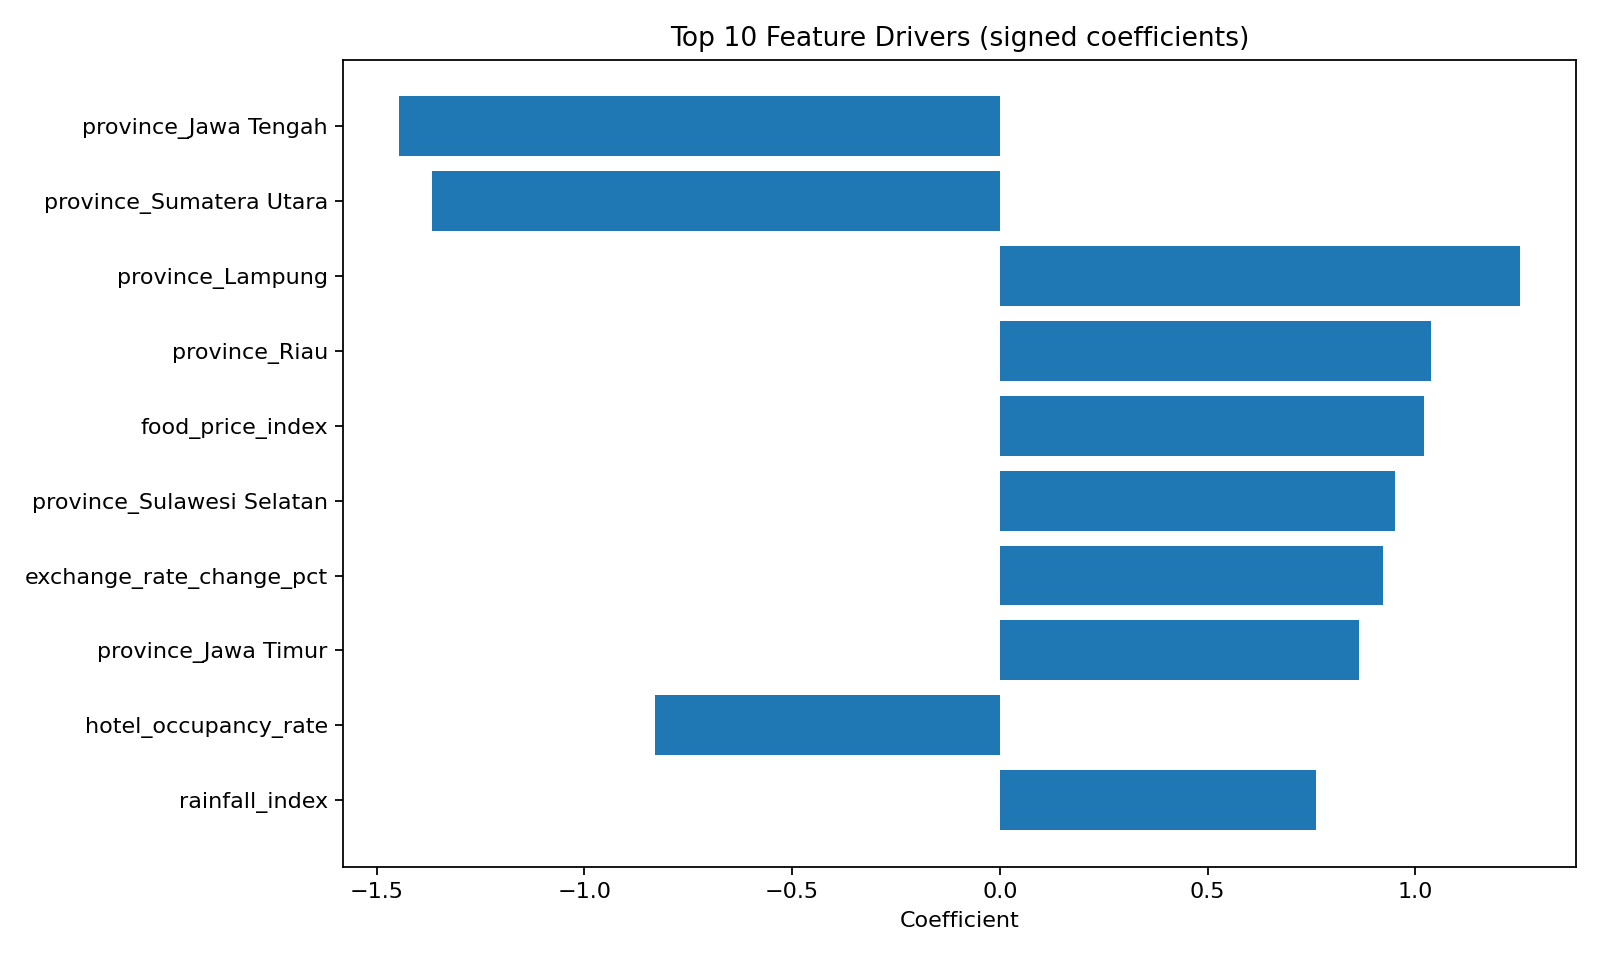

The table this chart was drawn from, first rows:
feature, importance, signed_coef
province_Jawa Tengah, 1.445, -1.445
province_Sumatera Utara, 1.366, -1.366
province_Lampung, 1.252, 1.252
province_Riau, 1.037, 1.037
food_price_index, 1.021, 1.021
province_Sulawesi Selatan, 0.9503, 0.9503
exchange_rate_change_pct, 0.9221, 0.9221
province_Jawa Timur, 0.8633, 0.8633
hotel_occupancy_rate, 0.8303, -0.8303
rainfall_index, 0.761, 0.761
online_sentiment_score, 0.7586, -0.7586
province_Sumatera Selatan, 0.6482, -0.6482
province_Kalimantan Timur, 0.4992, 0.4992
quarter, 0.4924, -0.4924
province_Jawa Barat, 0.4796, -0.4796
month_num, 0.4639, 0.4639
qris_transactions_growth_pct, 0.4303, -0.4303
province_DKI Jakarta, 0.3363, -0.3363
province_NTB, 0.2214, -0.2214
commodity_price_index, 0.2188, 0.2188
province_Bali, 0.1226, -0.1226
unemployment_rate, 0.0963, -0.0963
